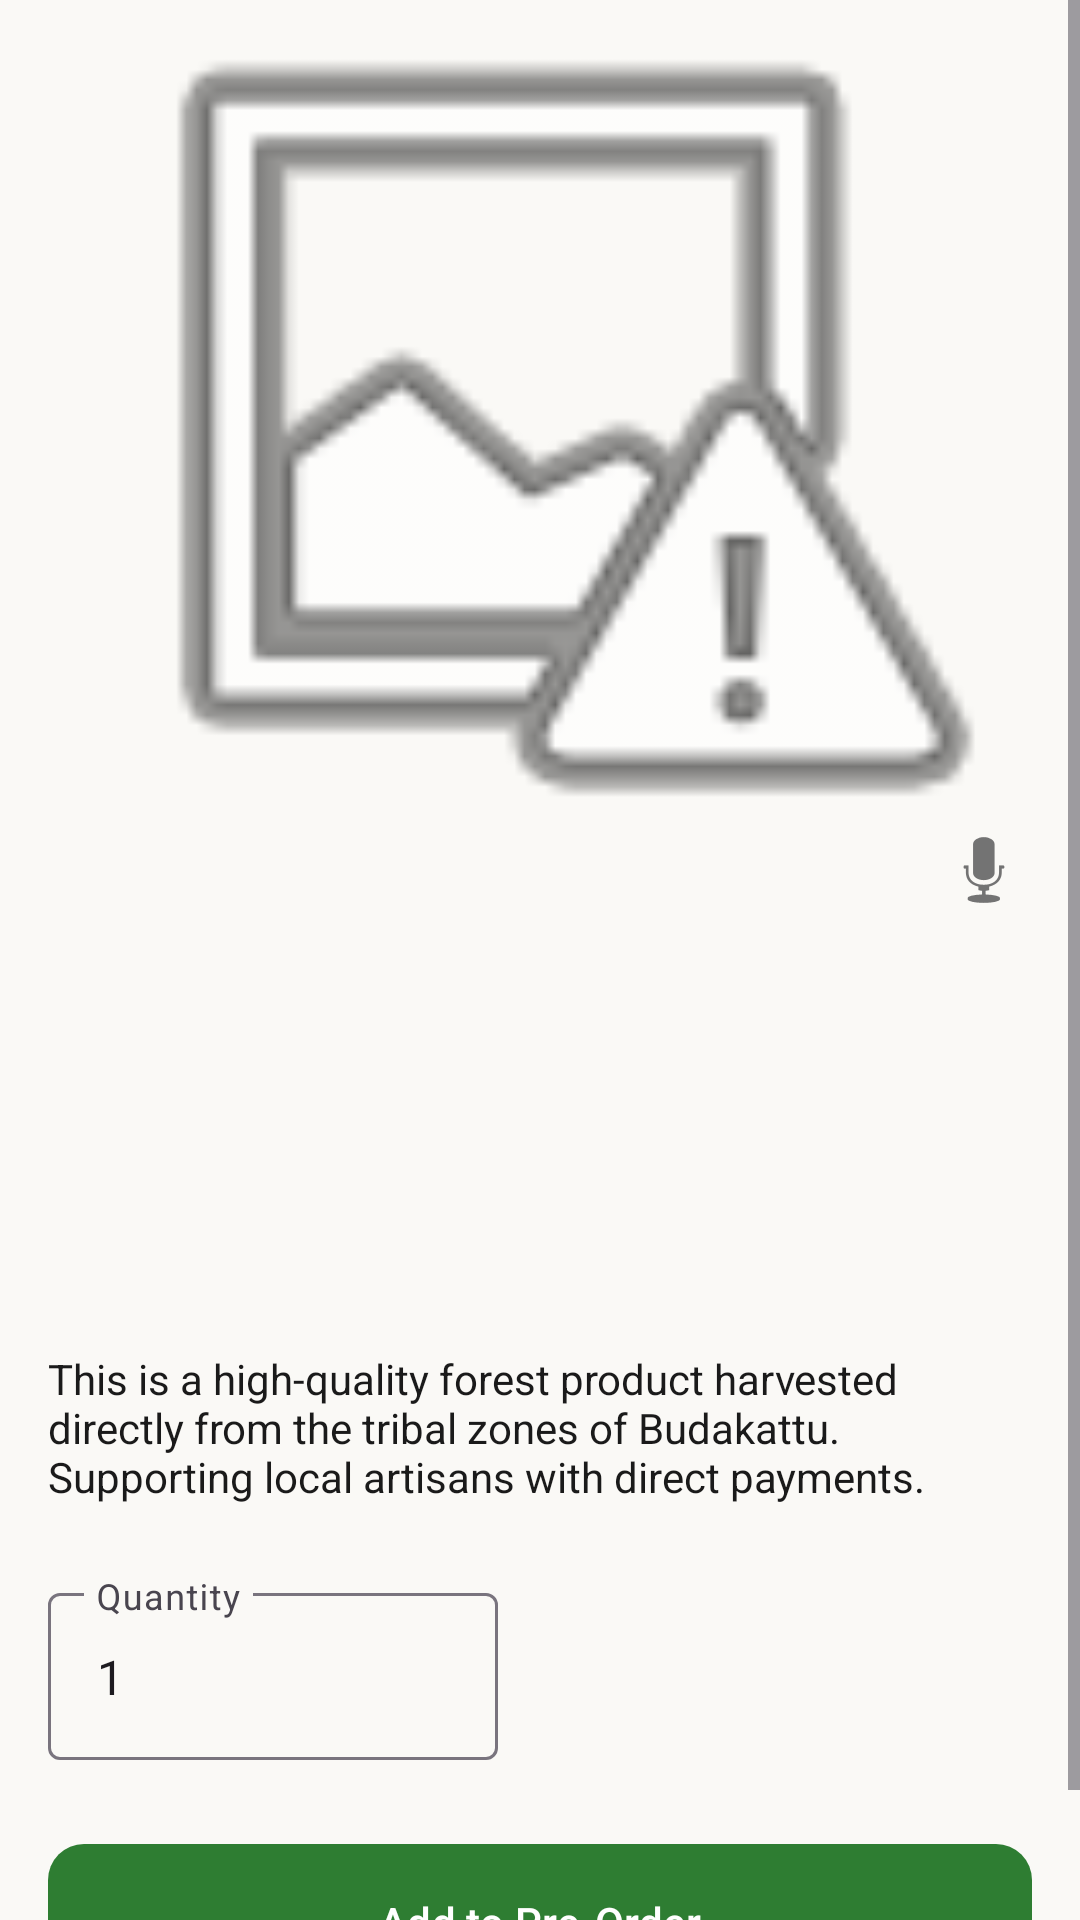

The Android layout XML behind this screen, and the referenced resources:
<!-- AndroidManifest.xml: application theme Theme.BudakattuSante -->
<!-- res/layout/fragment_product_detail.xml -->
<?xml version="1.0" encoding="utf-8"?>
<ScrollView xmlns:android="http://schemas.android.com/apk/res/android"
    xmlns:app="http://schemas.android.com/apk/res-auto"
    android:layout_width="match_parent"
    android:layout_height="match_parent"
    android:background="@color/warm_cream">

    <LinearLayout
        android:layout_width="match_parent"
        android:layout_height="wrap_content"
        android:orientation="vertical"
        android:padding="16dp">

        <ImageView
            android:id="@+id/imageProduct"
            android:layout_width="match_parent"
            android:layout_height="250dp"
            android:scaleType="centerCrop"
            android:src="@android:drawable/ic_menu_report_image" />

        <ImageButton
            android:id="@+id/btnAudio"
            android:layout_width="wrap_content"
            android:layout_height="wrap_content"
            android:src="@android:drawable/ic_btn_speak_now"
            android:background="?attr/selectableItemBackgroundBorderless"
            android:layout_gravity="end"
            android:layout_marginTop="8dp" />

        <TextView
            android:id="@+id/textName"
            android:layout_width="wrap_content"
            android:layout_height="wrap_content"
            android:textSize="24sp"
            android:textStyle="bold"
            android:textColor="@color/text_primary"
            android:layout_marginTop="16dp" />

        <TextView
            android:id="@+id/textSupplier"
            android:layout_width="wrap_content"
            android:layout_height="wrap_content"
            android:textSize="16sp"
            android:textColor="@color/text_secondary" />

        <TextView
            android:id="@+id/textPrice"
            android:layout_width="wrap_content"
            android:layout_height="wrap_content"
            android:textSize="20sp"
            android:textColor="@color/forest_green"
            android:textStyle="bold"
            android:layout_marginTop="8dp" />

        <TextView
            android:id="@+id/textStock"
            android:layout_width="wrap_content"
            android:layout_height="wrap_content"
            android:textSize="14sp"
            android:textColor="@color/amber_honey"
            android:layout_marginTop="4dp" />

        <TextView
            android:id="@+id/textDescription"
            android:layout_width="match_parent"
            android:layout_height="wrap_content"
            android:layout_marginTop="16dp"
            android:text="This is a high-quality forest product harvested directly from the tribal zones of Budakattu. Supporting local artisans with direct payments."
            android:textSize="14sp"
            android:textColor="@color/text_primary" />

        <com.google.android.material.textfield.TextInputLayout
            android:layout_width="150dp"
            android:layout_height="wrap_content"
            android:hint="Quantity"
            android:layout_marginTop="24dp">

            <com.google.android.material.textfield.TextInputEditText
                android:id="@+id/etQuantity"
                android:layout_width="match_parent"
                android:layout_height="wrap_content"
                android:inputType="number"
                android:text="1" />
        </com.google.android.material.textfield.TextInputLayout>

        <com.google.android.material.button.MaterialButton
            android:id="@+id/btnPreOrder"
            android:layout_width="match_parent"
            android:layout_height="60dp"
            android:text="@string/add_to_pre_order"
            android:layout_marginTop="24dp" />

    </LinearLayout>
</ScrollView>
<!-- resources referenced by this layout -->
<resources>
  <color name="amber_honey">#F57C00</color>
  <color name="forest_green">#2E7D32</color>
  <color name="text_primary">#1A1A1A</color>
  <color name="text_secondary">#5F6368</color>
  <color name="warm_cream">#FAF9F6</color>
  <string name="add_to_pre_order">Add to Pre-Order</string>
  <style name="Theme.BudakattuSante" parent="Theme.Material3.DayNight.NoActionBar">
          
          <item name="colorPrimary">@color/forest_green</item>
          <item name="colorOnPrimary">@color/white</item>
          <item name="colorPrimaryContainer">@color/forest_green_light</item>
          <item name="colorSecondary">@color/earth_brown</item>
          <item name="colorOnSecondary">@color/white</item>
          <item name="colorSecondaryContainer">@color/earth_brown_light</item>
          <item name="colorTertiary">@color/amber_honey</item>
          <item name="colorOnTertiary">@color/white</item>
  
          
          <item name="android:statusBarColor">@color/forest_green</item>
          <item name="android:windowBackground">@color/warm_cream</item>
  
          
          <item name="materialCardViewStyle">@style/Widget.Budakattu.Card</item>
          <item name="materialButtonStyle">@style/Widget.Budakattu.Button</item>
      </style>
  <color name="white">#FFFFFF</color>
  <color name="forest_green_light">#E8F5E9</color>
  <color name="earth_brown">#5D4037</color>
  <color name="earth_brown_light">#EFEBE9</color>
  <style name="Widget.Budakattu.Card" parent="Widget.Material3.CardView.Elevated">
          <item name="cardCornerRadius">16dp</item>
          <item name="cardElevation">2dp</item>
      </style>
  <style name="Widget.Budakattu.Button" parent="Widget.Material3.Button">
          <item name="cornerRadius">12dp</item>
      </style>
</resources>
